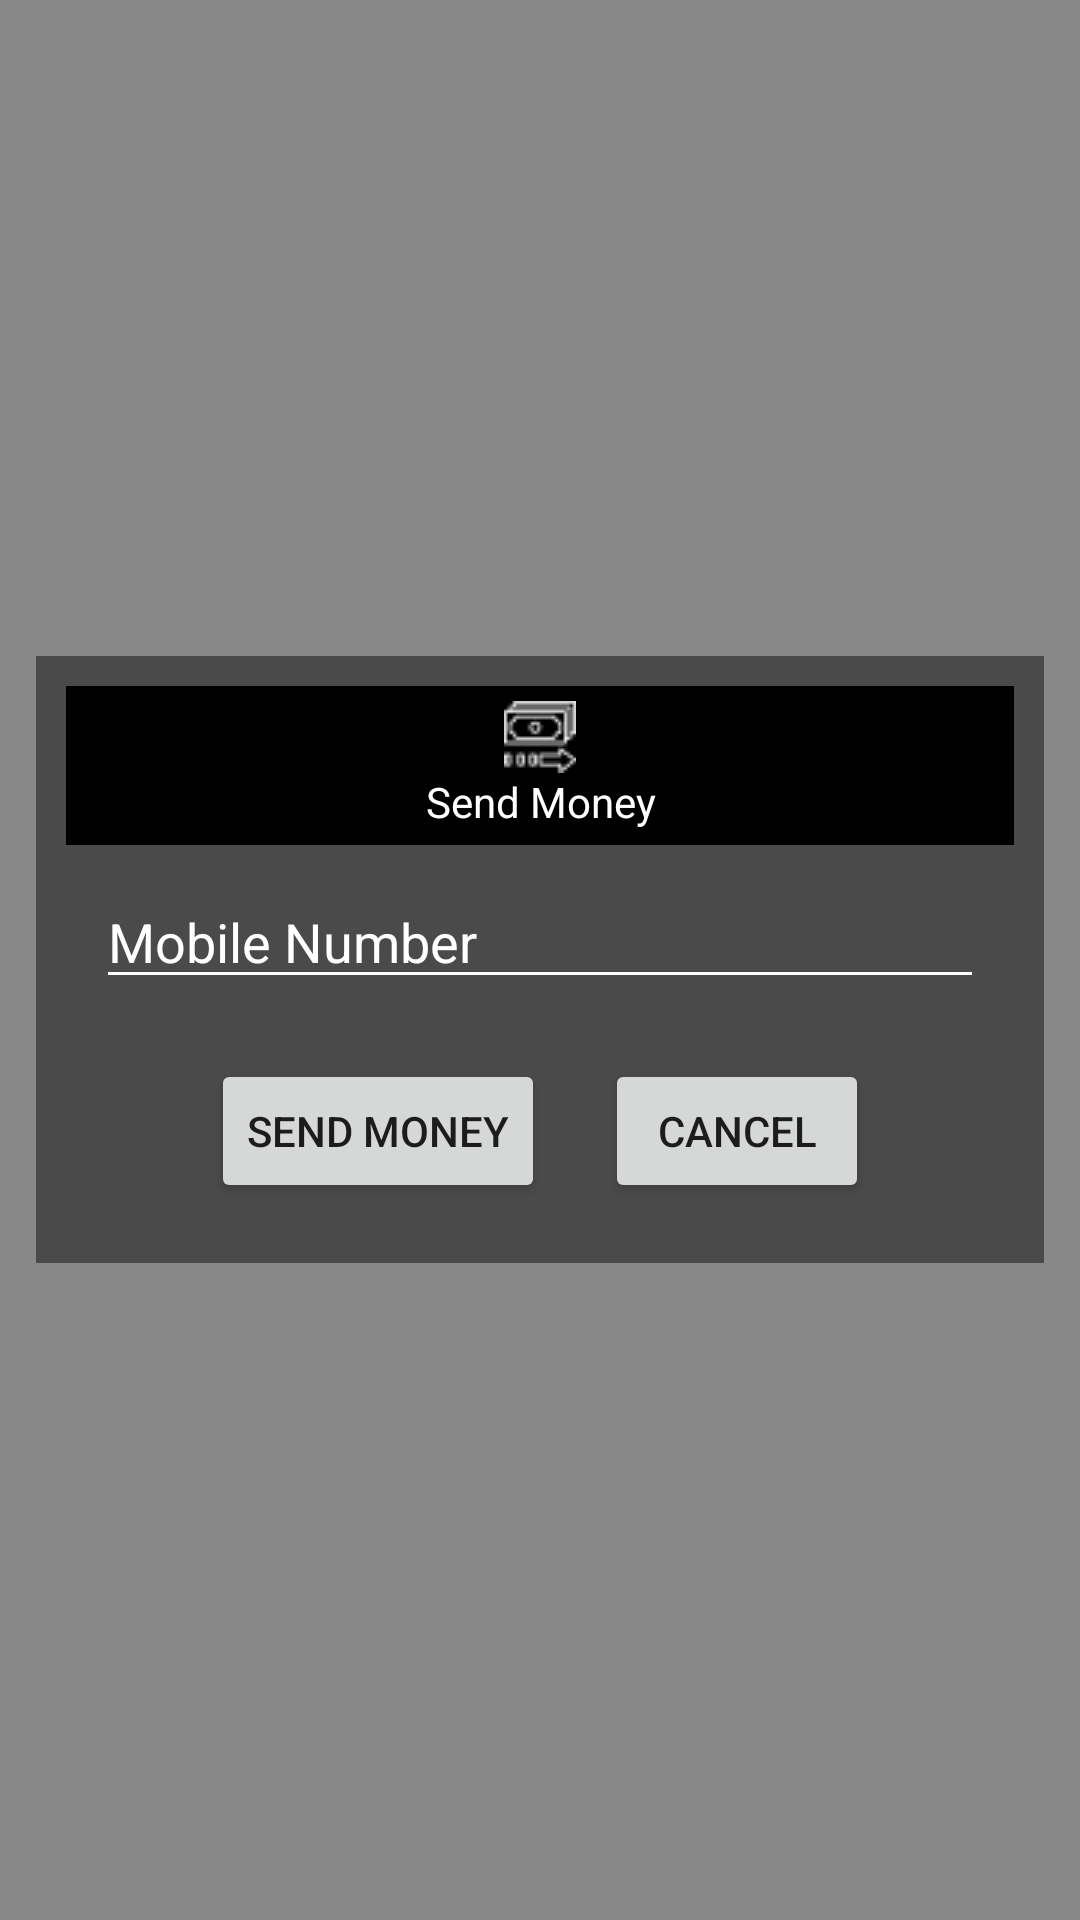

This screen was rendered from an Android layout file. Write that file and the resources it references.
<!-- AndroidManifest.xml: application theme AppTheme -->
<!-- res/layout/sendmoney.xml -->
<?xml version="1.0" encoding="utf-8"?>
<RelativeLayout
    xmlns:android="http://schemas.android.com/apk/res/android"
    android:layout_width="match_parent"
    android:layout_height="match_parent"
    android:gravity="center"
    android:padding="2dp"
    android:background="#75000000">

    <LinearLayout
        android:layout_width="match_parent"
        android:layout_height="wrap_content"
        android:orientation="vertical"
        android:layout_margin="10dp"
        android:background="#75000000"
        android:padding="10dp"
        android:paddingTop="10dp"
        android:paddingBottom="10dp">

        <TextView
            android:layout_width="match_parent"
            android:layout_height="wrap_content"
            android:text="Send Money"
            android:textColor="@color/colorwhite"
            android:background="@color/colorblack"
            android:gravity="center"
            android:layout_gravity="center"
            android:padding="5dp"
            android:paddingBottom="5dp"
            android:drawableTop="@drawable/transfermoney"
            android:drawableTint="@color/colorwhite"
            />

        <EditText
            android:layout_width="match_parent"
            android:layout_height="wrap_content"
            android:id="@+id/money"
            android:inputType="number"
            android:layout_margin="10dp"
            android:hint="Amount"
            android:layout_marginRight="20dp"
            android:textColorHint="@color/colorwhite"
            android:textColor="@color/colorwhite"
            android:layout_marginLeft="20dp"
            android:backgroundTint="@android:color/white"
            android:visibility="gone"
            />

        <EditText
            android:layout_width="match_parent"
            android:layout_height="wrap_content"
            android:id="@+id/number"
            android:inputType="number"
            android:layout_margin="10dp"
            android:hint="Mobile Number"
            android:layout_marginRight="20dp"
            android:textColorHint="@color/colorwhite"
            android:textColor="@color/colorwhite"
            android:layout_marginLeft="20dp"
            android:backgroundTint="@android:color/white"
            />

        <LinearLayout
            android:layout_width="match_parent"
            android:layout_height="wrap_content"
            android:layout_weight="2"
            android:gravity="center"
            android:orientation="horizontal">

            <Button
                android:layout_width="wrap_content"
                android:layout_height="wrap_content"
                android:text="Send Money"
                android:layout_margin="10dp"
                android:id="@+id/btnSendMoney"/>

            <Button
                android:layout_width="wrap_content"
                android:layout_height="wrap_content"
                android:text="Cancel"
                android:layout_margin="10dp"
                android:id="@+id/btnCancel"/>



        </LinearLayout>
    </LinearLayout>
</RelativeLayout>
<!-- resources referenced by this layout -->
<resources>
  <color name="colorblack">#000</color>
  <color name="colorwhite">#fff</color>
  <!-- drawable transfermoney: png bitmap (drawable, 717 bytes) -->
  <style name="AppTheme" parent="Theme.AppCompat.Light.DarkActionBar">
          
          <item name="colorPrimary">@color/colorPrimary</item>
          <item name="colorPrimaryDark">@color/colorPrimaryDark</item>
          <item name="colorAccent">@color/colorAccent</item>
      </style>
  <color name="colorPrimary">#f28252</color>
  <color name="colorPrimaryDark">#f28252</color>
  <color name="colorAccent">#f28252</color>
</resources>
